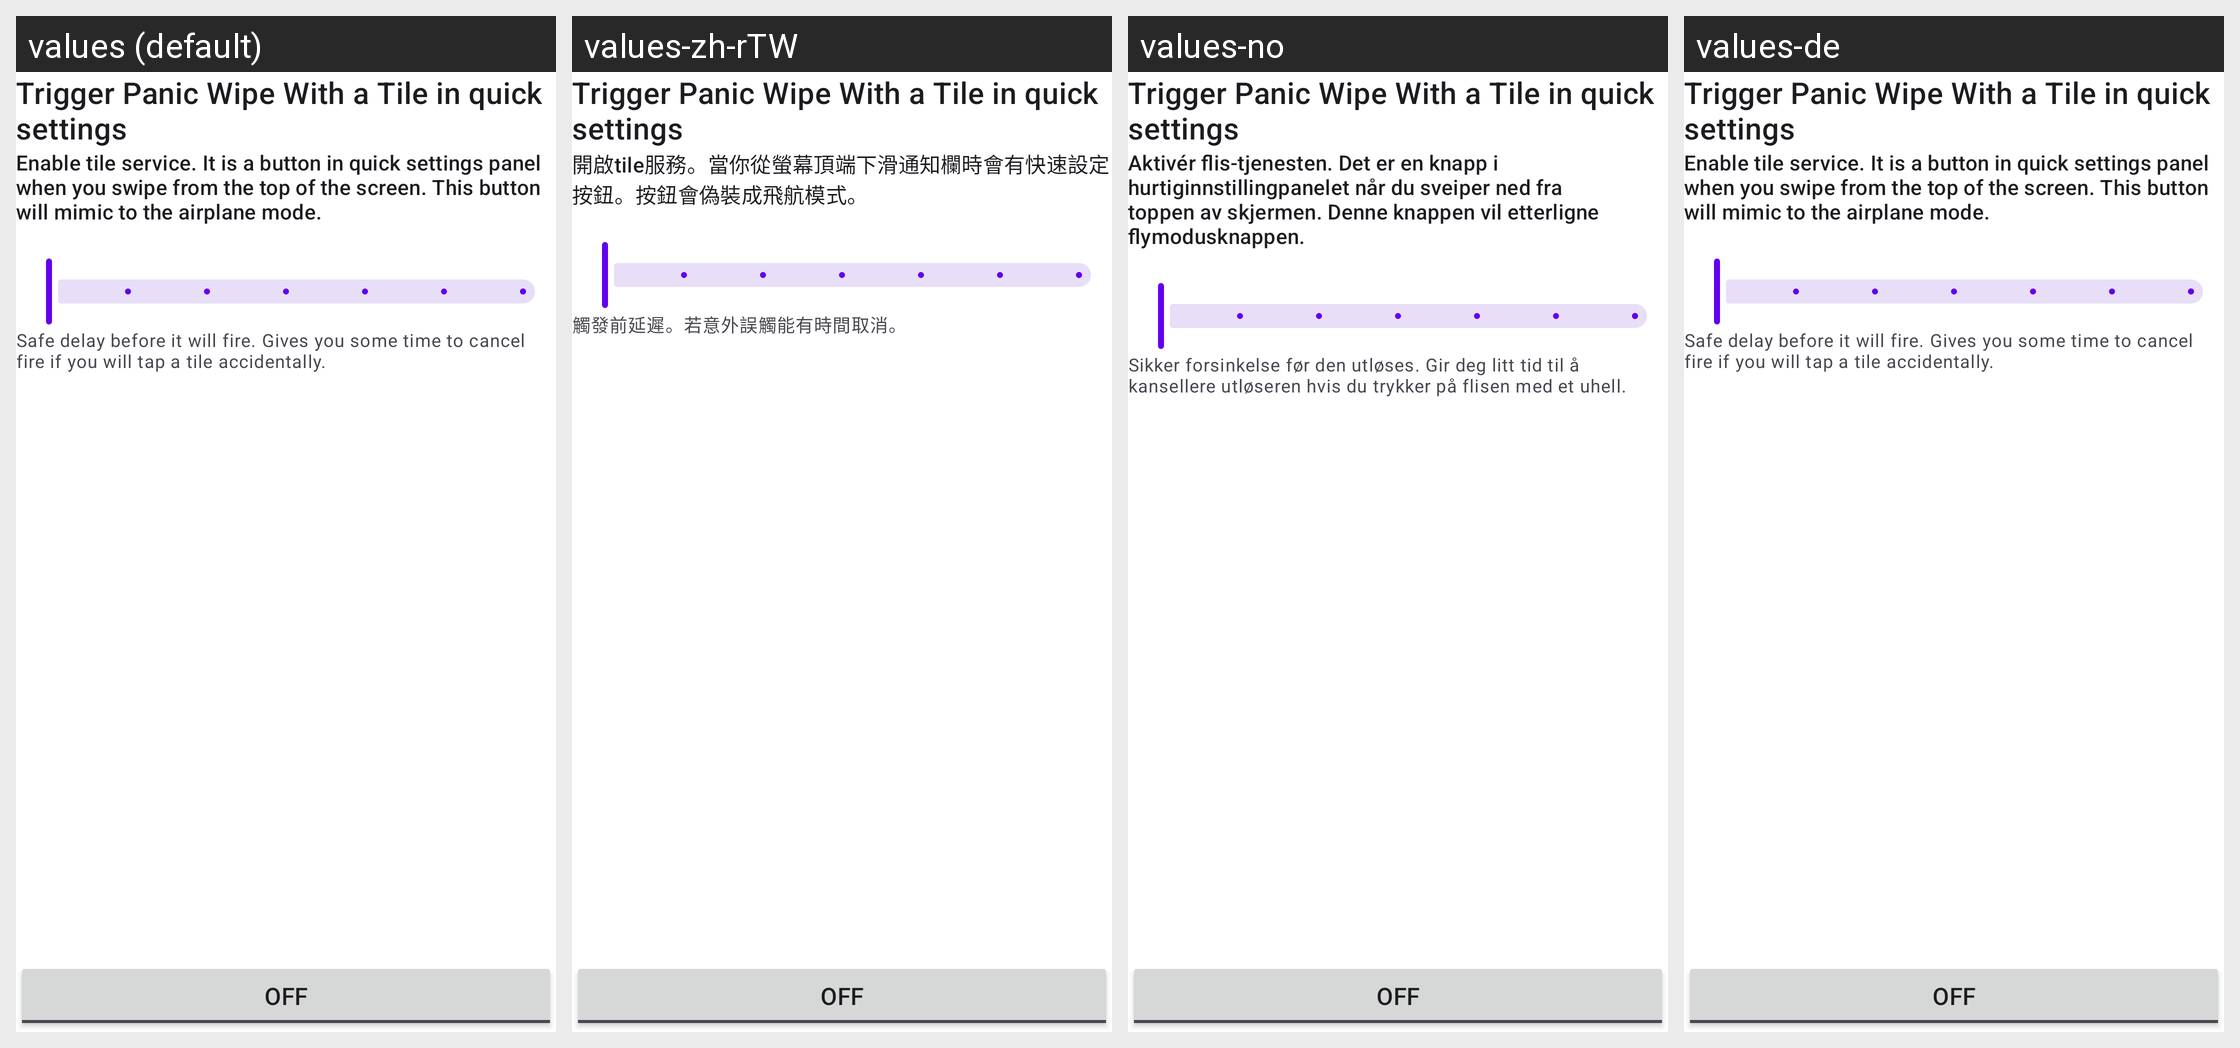

Translations of the strings shown on this Android screen, per locale in the grid:
Android screen res/layout/fragment_tile.xml rendered under 4 locales, left to right: values (default), values-zh-rTW, values-no, values-de. Device: Nexus 5 (rendered at 1080×1920; each locale shown at half size, 540×960, under a caption strip naming it); theme Theme.Wasted.
Other locales in the repository, not shown: values-es-rES, values-fr, values-it, values-pl, values-tr, values-uk.
Strings drawn on this screen, with the default value and each locale's value (text and hints the layout hard-codes, and strings that could not be matched under every locale, appear in the picture but are not listed):

trigger_tile_description
  values: Enable tile service. It is a button in quick settings panel when you swipe from the top of the screen. This button will mimic to the airplane mode.
  values-zh-rTW: 開啟tile服務。當你從螢幕頂端下滑通知欄時會有快速設定按鈕。按鈕會偽裝成飛航模式。
  values-no: Aktivér flis-tjenesten. Det er en knapp i hurtiginnstillingpanelet når du sveiper ned fra toppen av skjermen. Denne knappen vil etterligne flymodusknappen.
  values-de: Enable tile service. It is a button in quick settings panel when you swipe from the top of the screen. This button will mimic to the airplane mode.  [not translated; the default value is used]

trigger_tile_delay_description
  values: Safe delay before it will fire. Gives you some time to cancel fire if you will tap a tile accidentally.
  values-zh-rTW: 觸發前延遲。若意外誤觸能有時間取消。
  values-no: Sikker forsinkelse før den utløses. Gir deg litt tid til å kansellere utløseren hvis du trykker på flisen med et uhell.
  values-de: Safe delay before it will fire. Gives you some time to cancel fire if you will tap a tile accidentally.  [not translated; the default value is used]
